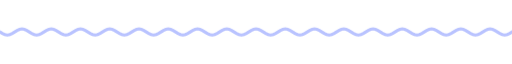
t = 0.00 s
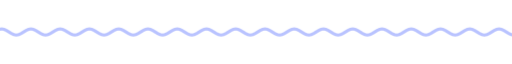
t = 1.67 s
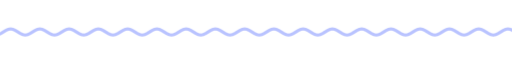
t = 3.33 s
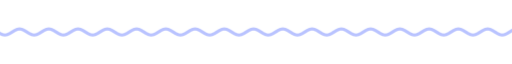
t = 5.00 s
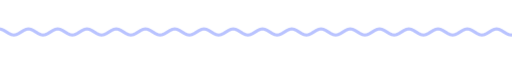
t = 6.67 s
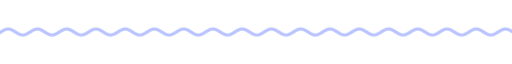
t = 8.33 s

The animated SVG that drew these frames (rendered in a browser with its animation timeline set to each time). Animation: 9 CSS @keyframes rules; frames cover the first 8.33 s, repeats indefinitely.

<svg xmlns="http://www.w3.org/2000/svg" xmlns:xlink="http://www.w3.org/1999/xlink" width="840" height="28" viewBox="0 0 840 28" role="img" aria-label="divider"><title>divider</title><style>text{font-family:G,R,'Google Sans','Segoe UI',Roboto,sans-serif;font-variation-settings:'ROND' 100}
.up{animation:up .8s cubic-bezier(.05,.7,.1,1) both}
.pop{transform-box:fill-box;transform-origin:center;animation:pop .6s cubic-bezier(.34,1.56,.64,1) both}
.fade{animation:fade .9s ease both}
.spin{transform-box:fill-box;transform-origin:center;animation:spin 40s linear infinite}
.spin-r{transform-box:fill-box;transform-origin:center;animation:spin 28s linear infinite reverse}
.bob{transform-box:fill-box;transform-origin:center;animation:bob 7s ease-in-out infinite}
.grow{transform-box:fill-box;transform-origin:left center;animation:grow 1.1s cubic-bezier(.2,0,0,1) both}
.wght{animation:wght 1.6s cubic-bezier(.2,0,0,1) .2s both}
.wave{animation:wave 2.4s linear infinite}
.blink{animation:blink 1s step-end infinite}
@keyframes blink{50%{opacity:0}}
@keyframes up{from{opacity:0;transform:translateY(14px)}to{opacity:1;transform:none}}
@keyframes pop{from{opacity:0;transform:scale(.6)}to{opacity:1;transform:scale(1)}}
@keyframes fade{from{opacity:0}to{opacity:1}}
@keyframes spin{to{transform:rotate(360deg)}}
@keyframes bob{0%,100%{transform:translateY(0) rotate(0)}50%{transform:translateY(-10px) rotate(12deg)}}
@keyframes grow{from{transform:scaleX(0)}to{transform:scaleX(1)}}
@keyframes wght{from{font-variation-settings:'ROND' 100,'wght' 400}to{font-variation-settings:'ROND' 100,'wght' 760}}
@keyframes wave{from{transform:translateX(0)}to{transform:translateX(-48px)}}
@media (prefers-reduced-motion:reduce){*{animation:none!important}}</style><clipPath id="w"><rect x="0" y="0" width="840" height="28"/></clipPath><g clip-path="url(#w)"><path class="wave" d="M0 14.0 L4 16.5 L8 18.3 L12 19.0 L16 18.3 L20 16.5 L24 14.0 L28 11.5 L32 9.7 L36 9.0 L40 9.7 L44 11.5 L48 14.0 L52 16.5 L56 18.3 L60 19.0 L64 18.3 L68 16.5 L72 14.0 L76 11.5 L80 9.7 L84 9.0 L88 9.7 L92 11.5 L96 14.0 L100 16.5 L104 18.3 L108 19.0 L112 18.3 L116 16.5 L120 14.0 L124 11.5 L128 9.7 L132 9.0 L136 9.7 L140 11.5 L144 14.0 L148 16.5 L152 18.3 L156 19.0 L160 18.3 L164 16.5 L168 14.0 L172 11.5 L176 9.7 L180 9.0 L184 9.7 L188 11.5 L192 14.0 L196 16.5 L200 18.3 L204 19.0 L208 18.3 L212 16.5 L216 14.0 L220 11.5 L224 9.7 L228 9.0 L232 9.7 L236 11.5 L240 14.0 L244 16.5 L248 18.3 L252 19.0 L256 18.3 L260 16.5 L264 14.0 L268 11.5 L272 9.7 L276 9.0 L280 9.7 L284 11.5 L288 14.0 L292 16.5 L296 18.3 L300 19.0 L304 18.3 L308 16.5 L312 14.0 L316 11.5 L320 9.7 L324 9.0 L328 9.7 L332 11.5 L336 14.0 L340 16.5 L344 18.3 L348 19.0 L352 18.3 L356 16.5 L360 14.0 L364 11.5 L368 9.7 L372 9.0 L376 9.7 L380 11.5 L384 14.0 L388 16.5 L392 18.3 L396 19.0 L400 18.3 L404 16.5 L408 14.0 L412 11.5 L416 9.7 L420 9.0 L424 9.7 L428 11.5 L432 14.0 L436 16.5 L440 18.3 L444 19.0 L448 18.3 L452 16.5 L456 14.0 L460 11.5 L464 9.7 L468 9.0 L472 9.7 L476 11.5 L480 14.0 L484 16.5 L488 18.3 L492 19.0 L496 18.3 L500 16.5 L504 14.0 L508 11.5 L512 9.7 L516 9.0 L520 9.7 L524 11.5 L528 14.0 L532 16.5 L536 18.3 L540 19.0 L544 18.3 L548 16.5 L552 14.0 L556 11.5 L560 9.7 L564 9.0 L568 9.7 L572 11.5 L576 14.0 L580 16.5 L584 18.3 L588 19.0 L592 18.3 L596 16.5 L600 14.0 L604 11.5 L608 9.7 L612 9.0 L616 9.7 L620 11.5 L624 14.0 L628 16.5 L632 18.3 L636 19.0 L640 18.3 L644 16.5 L648 14.0 L652 11.5 L656 9.7 L660 9.0 L664 9.7 L668 11.5 L672 14.0 L676 16.5 L680 18.3 L684 19.0 L688 18.3 L692 16.5 L696 14.0 L700 11.5 L704 9.7 L708 9.0 L712 9.7 L716 11.5 L720 14.0 L724 16.5 L728 18.3 L732 19.0 L736 18.3 L740 16.5 L744 14.0 L748 11.5 L752 9.7 L756 9.0 L760 9.7 L764 11.5 L768 14.0 L772 16.5 L776 18.3 L780 19.0 L784 18.3 L788 16.5 L792 14.0 L796 11.5 L800 9.7 L804 9.0 L808 9.7 L812 11.5 L816 14.0 L820 16.5 L824 18.3 L828 19.0 L832 18.3 L836 16.5 L840 14.0 L844 11.5 L848 9.7 L852 9.0 L856 9.7 L860 11.5 L864 14.0 L868 16.5 L872 18.3 L876 19.0 L880 18.3 L884 16.5 L888 14.0 L892 11.5 L896 9.7 L900 9.0 L904 9.7 L908 11.5 L912 14.0 L916 16.5 L920 18.3 L924 19.0 L928 18.3 L932 16.5 L936 14.0" fill="none" stroke="#b9c3ff" stroke-width="5" stroke-linecap="round"/></g></svg>
